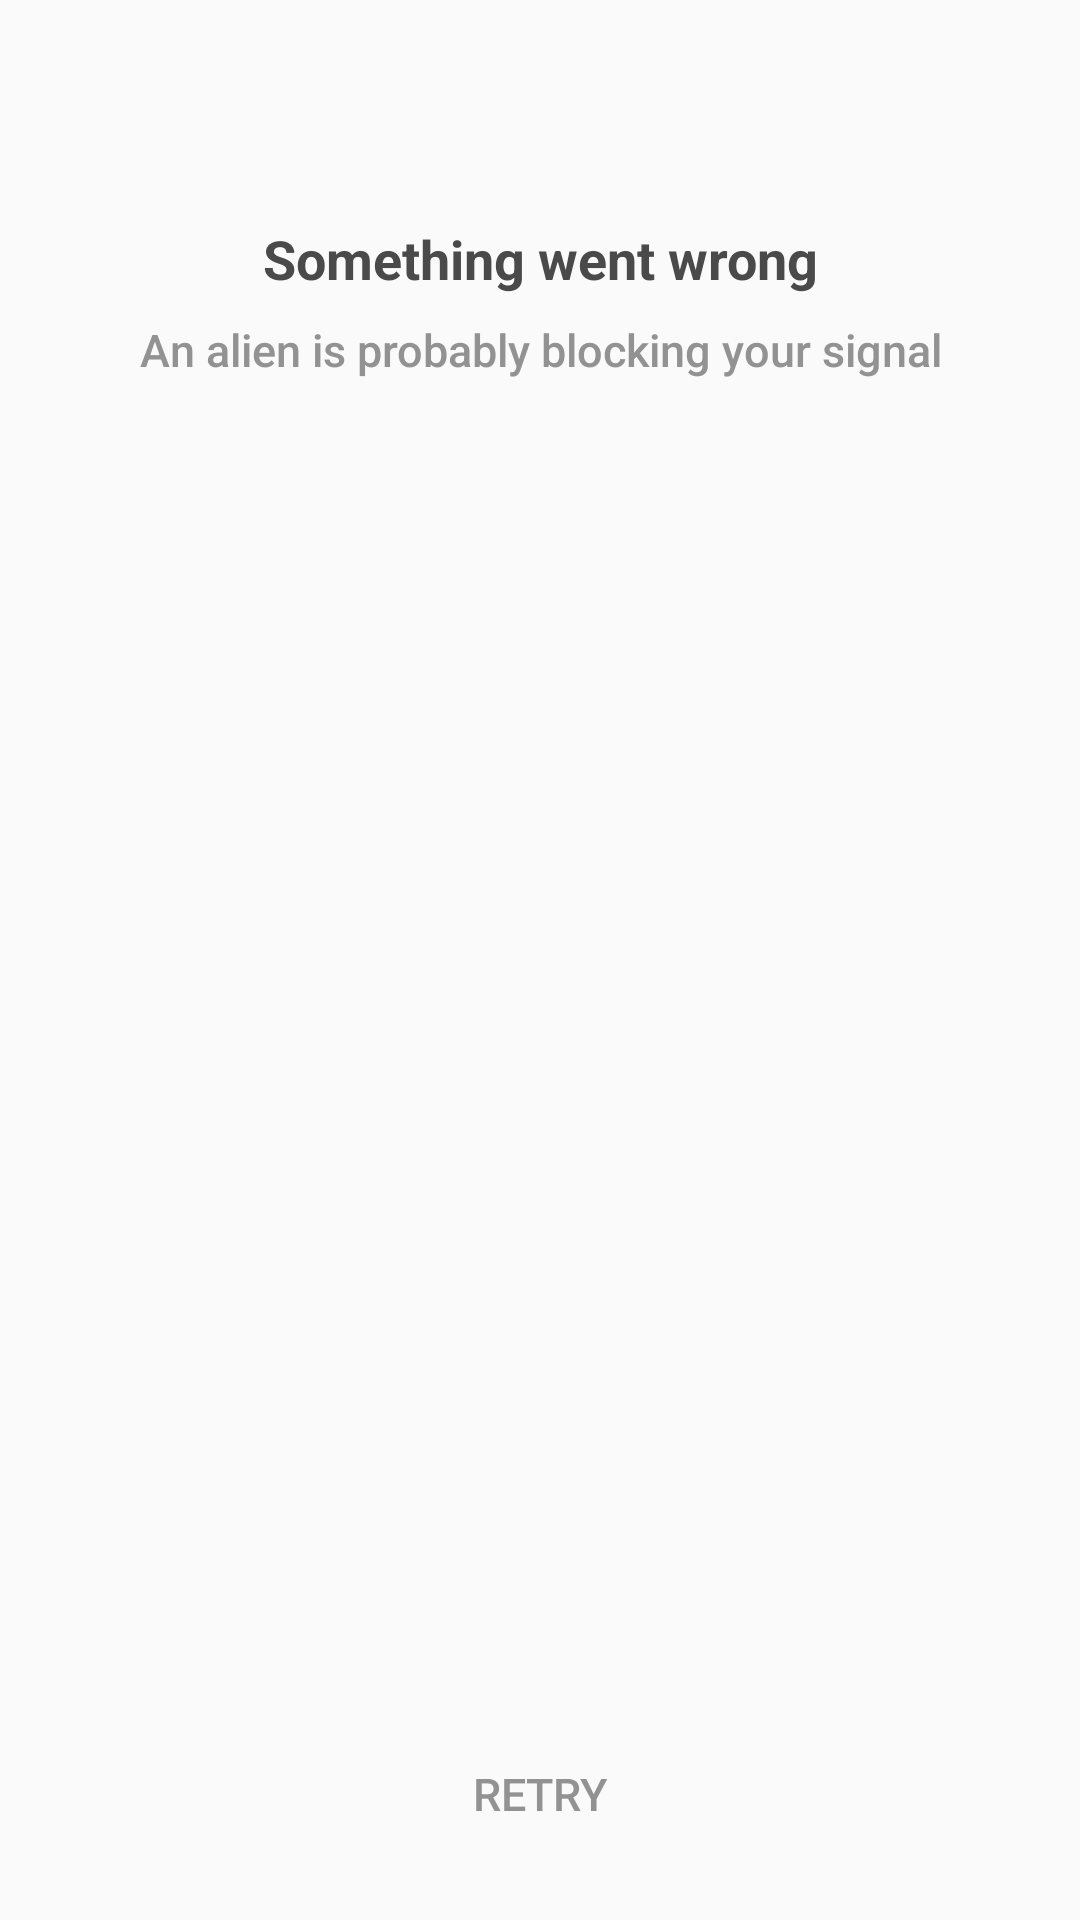

Here is an Android app screen rendered from its layout file. Give the layout XML and the strings, colors and styles it references.
<!-- AndroidManifest.xml: application theme AppTheme -->
<!-- res/layout/tr_error_layout.xml -->
<?xml version="1.0" encoding="utf-8"?>
<androidx.constraintlayout.widget.ConstraintLayout xmlns:android="http://schemas.android.com/apk/res/android"
    xmlns:app="http://schemas.android.com/apk/res-auto"
    android:layout_width="match_parent"
    android:layout_height="match_parent"
    android:orientation="vertical">

    <ImageView
        android:id="@+id/no_internet_connection"
        android:layout_width="wrap_content"
        android:layout_height="wrap_content"
        android:layout_marginTop="50dp"
        android:src="@drawable/nointernet_connection"
        app:layout_constraintEnd_toEndOf="parent"
        app:layout_constraintStart_toStartOf="parent"
        app:layout_constraintTop_toTopOf="parent" />

    <TextView
        android:id="@+id/no_internet_connection_text"
        style="@style/textNoInternetTitle"
        android:layout_width="0dp"
        android:layout_height="wrap_content"
        android:layout_marginTop="24dp"
        android:text="@string/no_internet_connection_text"
        android:textAlignment="center"
        android:textStyle="bold"
        app:layout_constraintEnd_toEndOf="parent"
        app:layout_constraintStart_toStartOf="parent"
        app:layout_constraintTop_toBottomOf="@id/no_internet_connection" />

    <TextView
        android:id="@+id/no_internet_connection_sub_text"
        style="@style/subTextTitleStyle"
        android:layout_width="match_parent"
        android:layout_height="wrap_content"
        android:layout_marginTop="8dp"
        android:text="@string/no_internet_connection_sub_text"
        android:textAlignment="center"
        android:textColor="@color/grey_color"
        app:layout_constraintStart_toStartOf="parent"
        app:layout_constraintTop_toBottomOf="@id/no_internet_connection_text" />

    <Button
        android:id="@+id/no_internet_connection_retry_text"
        style="@style/subTextTitleStyle"
        android:layout_width="match_parent"
        android:layout_height="wrap_content"
        android:layout_margin="@dimen/repository_view_holder_margin"
        android:layout_marginTop="8dp"
        android:background="@drawable/tr_retry_button_background"
        android:paddingTop="@dimen/repository_view_holder_margin"
        android:paddingBottom="@dimen/repository_view_holder_margin"
        android:text="@string/no_internet_connection_retry_text"
        android:textAlignment="center"
        android:textColor="@color/grey_color"
        app:layout_constraintBottom_toBottomOf="parent"
        app:layout_constraintStart_toStartOf="parent" />

</androidx.constraintlayout.widget.ConstraintLayout>
<!-- resources referenced by this layout -->
<resources>
  <color name="grey_color">#929292</color>
  <dimen name="repository_view_holder_margin">16dp</dimen>
  <string name="no_internet_connection_retry_text">Retry</string>
  <string name="no_internet_connection_sub_text">An alien is probably blocking your signal</string>
  <string name="no_internet_connection_text">Something went wrong</string>
  <style name="subTextTitleStyle" parent="TextAppearance.AppCompat">
          <item name="android:textSize">15sp</item>
          <item name="android:fontFamily">sans-serif-medium</item>
          <item name="android:textColor">@color/textColor</item>
      </style>
  <style name="textNoInternetTitle" parent="TextAppearance.AppCompat">
          <item name="android:textSize">18sp</item>
          <item name="android:fontFamily">sans-serif</item>
          <item name="android:textColor">@color/black_color</item>
      </style>
  <style name="AppTheme" parent="Theme.AppCompat.Light.NoActionBar">
          
          <item name="colorPrimary">@color/white_color</item>
          <item name="colorPrimaryDark">@color/white_color</item>
          <item name="colorAccent">@color/colorAccent</item>
      </style>
  <color name="textColor">#52575C</color>
  <color name="black_color">#4A4A4A</color>
  <color name="white_color">@android:color/white</color>
  <color name="colorAccent">#D81B60</color>
</resources>
